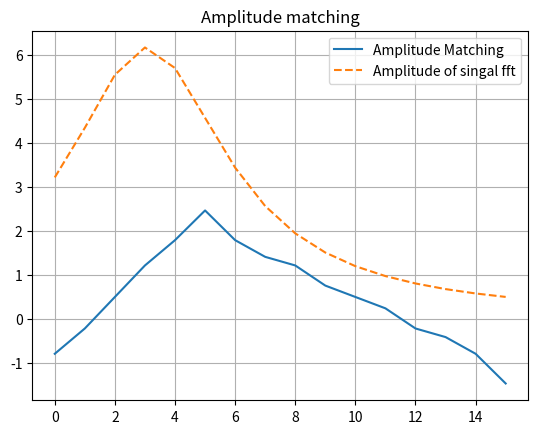

Here is the Python script that generated this plot:
import numpy as np
import matplotlib.pyplot as plt

begintime = 0
endtime = 10
timelength = endtime - begintime
samplingfreq = 512
samplinginterval = timelength / samplingfreq
timepoints = np.arange(begintime, endtime, samplinginterval)
N = samplingfreq # number of sample
l = 4
T = 2 ** l # period
delta_omega = 2*np.pi / T
P = int(N / T) # number of period
R = 2 # degree of phase function of lanmda_T
a = 1.0348 # constant. hyperparameters


alpha = 2.0
f_0 = 0.8
def f_T(x) :
    if x <= 0 :
        u = 0
    else :
        u = 1 
    return x * np.exp(-alpha * x) * np.cos(2*np.pi*f_0*x) * u
signal = [f_T(x) for x in timepoints]

def make_A(size) :
    # Make matrix A
    A = np.zeros(size)
    A[0][0] = A[0][6] = 1
    A[1][1] = A[1][8] = 1
    A[2][2] = A[2][10] = 1
    A[3][3] = A[3][12] = 1
    A[4][4] = A[4][14] = 1
    A[5][5] = A[5][15] = 1
    A[6][6] = A[6][14] = 1
    A[7][7] = A[7][13] = 1
    A[8][8] = A[8][12] = 1
    A[9][9] = A[9][11] = 1
    A[10][10] = 2
    return A

def matching_wavelet(signal, N, l, T, delta_omega, P, R, a) :
    # Make matrix A
    A = make_A((11,16))

    # Make matrix W
    fft = np.fft.fft(signal)
    # fft = np.fft.fftshift(fft)
    fft_magnitude = abs(fft)

    start_n = int(2**l / 3) + 1
    end_n = int((2**(l+2)) / 3)
    W = np.array(fft_magnitude[start_n-1: end_n]) # W.shape = (end_n - start_n + 1, 1)
    if end_n - start_n + 1 == W.shape[0] :
        print("Right the size of W")
        print(f"W.shape {W.shape} | end_n - start_n {end_n - start_n + 1}")
    else :
        print(f"W.shape have to equal to {end_n - start_n + 1}. Configure the size.")

    # Calculate Y
    A_t = np.transpose(A)
    Y1 = np.matmul(A_t, np.linalg.inv(np.matmul(A, A_t)))
    Y2 = np.ones(A.shape[0]) - 1/a * np.matmul(A, W)
    Y = 1/a * W + np.matmul(Y1, Y2)
    return Y, W

if __name__ == "__main__" :
    # Matching Discrete Spectrum Amplitude
    Y, W = matching_wavelet(signal, N, l, T, delta_omega, P, R, a)

    # Draw the vector Y
    plt.title("Amplitude matching")
    plt.plot([i for i in range(Y.shape[0])], Y, label='Amplitude Matching')
    plt.plot([i for i in range(Y.shape[0])], W, '--', label='Amplitude of singal fft')
    plt.grid()
    plt.legend()

    plt.savefig("Amplitude_matching.png")